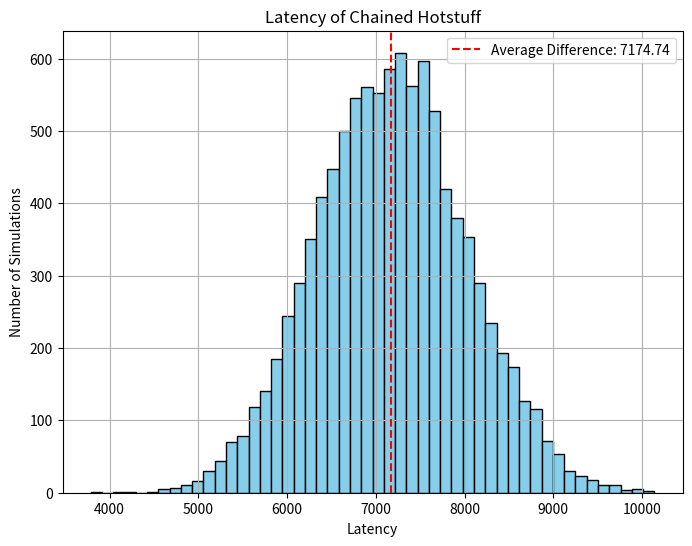
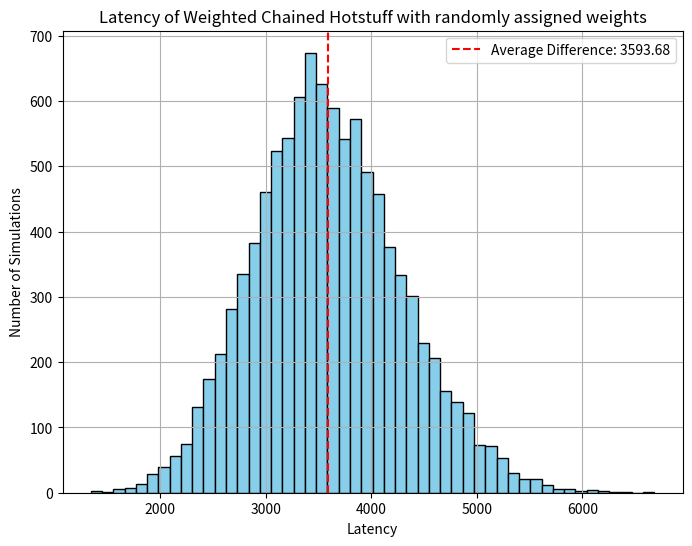
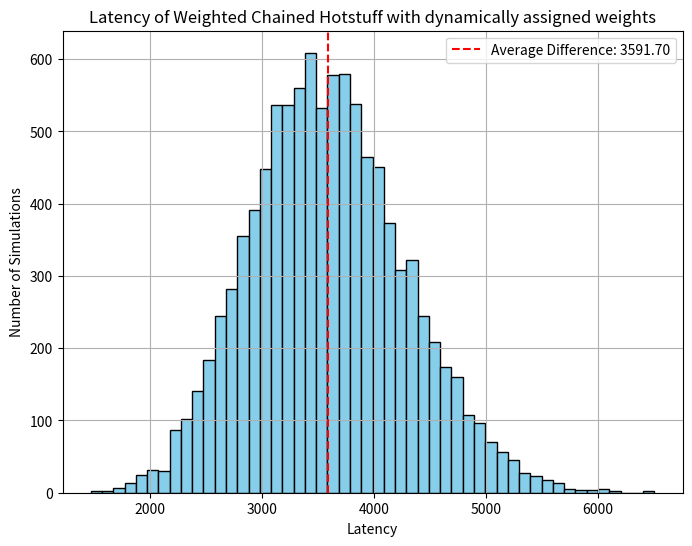

The matplotlib source for these figures, in order:
import random
import heapq
import matplotlib.pyplot as plt


# use the same function for Quorum Formation on both basic and weighted Chained Hotstuff
# we are using weights equal to 1 for the normal version
def formQuorumChained(LMessageReceived, weights, quorumWeight):
    heap = []
    for replicaIdx in range(n):
        heapq.heappush(heap, (LMessageReceived[replicaIdx], weights[replicaIdx]))

    weight = 0
    agreementTime = 0
    while weight < quorumWeight:
        (recivingTime, weightOfVote) = heapq.heappop(heap)
        weight += weightOfVote  ## in Basic Chained Hotstuff all relicas have the same weight
        agreementTime = recivingTime

    return agreementTime


def runChainedHotstuffSimulation(n, numberOfViews, type="basic"):
    # randomly choose the leaders for each new view in the Chained-Hotstuff simulation
    leaderRotation = []
    for _ in range(numberOfViews):
        leaderRotation.append(random.randint(0, n - 1))

    # in the beginning we have to information on the performance of replicas in the previous view
    # -> all replicas perform as good as possible
    replicaPerformance = [0] * n

    # keep track of the total latency prediction of the simulation
    latency = 0

    # queue of commands that we are currently processing
    currentProcessingCommands = []
    for viewNumber in range(numberOfViews):
        # in each view we start a new proposal -> hence add a new command that is currently processed
        currentProcessingCommands.append(viewNumber)

        # given that the Hotstuff algorithm uses 5 phases which use 4 quorum formations, when we get to 5
        # currently processing commands, we need to pop wince the first command in queue is executed and hence finished
        if len(currentProcessingCommands) == 5:
            currentProcessingCommands.pop()

        (latencyOfView, replicaPerformance) = processView(n, f, leaderRotation[viewNumber], currentProcessingCommands,
                                                          type, replicaPerformance)
        latency += latencyOfView

    return latency


def processView(n, f, leaderID, currentProcessingCommands, type, replicaPerformance):
    quorumWeight = 2 * f + 1  # quorum formation condition

    # basic means normal Chained Hotstuff -> all weights are 1
    # random means weighted Chained Hotstuff with the weights assigned randomly
    # dynamic means weighted Chained Hotstuff with weights assigned based on replica performance heuristic based on previous completed view

    # basic weighting scheme
    weights = [1] * n
    if type == "random":
        # the rest of the weights are already Vmin = 1
        # leader should have Vmax weight
        weights[leaderID] = vmax
        replicaID = leaderID

        # keep track how many replicas are assigned Vmax sice only 2f ones should be
        numberOfVmaxReplicas = 1
        while True:
            while weights[replicaID] == vmax:
                replicaID = random.randint(0, n - 1)

            # assign the new randomly chosen replica Vmax weight
            weights[replicaID] = vmax
            numberOfVmaxReplicas += 1

            # stop assigning Vmax replicas when we reach 2*f replicas
            if (numberOfVmaxReplicas == 2 * f):
                break

    elif type == "dynamic":
        # leader should have Vmax weight
        weights[leaderID] = vmax

        heap = []
        for replicaIdx in range(n):
            heapq.heappush(heap, (replicaPerformance[replicaIdx], replicaIdx))

        # keep track how many replicas are assigned Vmax sice only 2f ones should be
        numberOfVmaxReplicas = 1
        while True:
            (latency, replicaID) = heapq.heappop(heap)

            if replicaID == leaderID:
                continue

            weights[replicaID] = vmax
            numberOfVmaxReplicas += 1

            # stop assigning Vmax replicas when we reach 2*f replicas
            if (numberOfVmaxReplicas == 2 * f):
                break

        # the rest of the weights are already Vmin = 1

    # the total time it takes for performing the current phase for each command in the current view
    totalTime = 0
    avgLatency = [0] * n
    for _ in currentProcessingCommands:
        # generate the latency vector of the leader -> latency of leader receiving the vote message from each replica
        Lphase = generateLatenciesToLeader(n, leaderID=leaderID, low=0, high=1000)

        avgLatency += Lphase

        # EXECUTE the current phase of the command -> leader waits for quorum formation with (n - f) messages from replicas
        totalTime += formQuorumChained(Lphase, weights, quorumWeight)

    numberOfProcessingCommands = len(currentProcessingCommands)
    for idx in range(n):
        avgLatency[idx] /= numberOfProcessingCommands

    return (totalTime, avgLatency)


def generateLatenciesToLeader(n, leaderID, low, high):
    L = [0] * n

    for i in range(n):
        if i != leaderID:
            L[i] = random.randint(low, high)

    return L


f = 1  # max num of faulty replicas
delta = 1  # additional replicas
n = 3 * f + 1 + delta  # total num of replicas

vmax = 1 + delta / f  # 2f replicas
vmin = 1  # n - 2f replicas

numberOfViews = 6

## EXPERIMENT
simulations = 10000

avgBasicLatency = 0
avgRandomLatency = 0
avgDynamicLatency = 0

basicLatency = []
randomLatency = []
dynamicLatency = []

for _ in range(simulations):
    # run in BASIC MODE
    latency = runChainedHotstuffSimulation(n, numberOfViews)
    basicLatency.append(latency)
    avgBasicLatency += (latency / simulations)

    # run in RANDOM MODE
    latency = runChainedHotstuffSimulation(n, numberOfViews, type="random")
    randomLatency.append(latency)
    avgRandomLatency += (latency / simulations)

    # run in DYNAMIC MODE
    latency = runChainedHotstuffSimulation(n, numberOfViews, type="dynamic")
    dynamicLatency.append(latency)
    avgDynamicLatency += (latency / simulations)


print(f"We perform Chained Hotstuff using {simulations} simulations of the protocol, using {numberOfViews} views.")
print(f"Average latency of Basic Chained Hotstuff: {avgBasicLatency}")
print(f"Average latency of Weighted Chained Hotstuff - randomly assigned weights: {avgRandomLatency}")
print(f"Average latency of Weighted Chained Hotstuff - dynamically assigned weights: {avgDynamicLatency}")


# Graphical representation for BASIC MODE
plt.figure(figsize=(8, 6))
plt.hist(basicLatency, bins=50, color='skyblue', edgecolor='black')
plt.axvline(x=avgBasicLatency, color='red', linestyle='--', label=f'Average Difference: {avgBasicLatency:.2f}')
plt.title('Latency of Chained Hotstuff')
plt.xlabel('Latency')
plt.ylabel('Number of Simulations')
plt.legend()
plt.grid(True)
plt.show()

# Graphical representation for RANDOM MODE
plt.figure(figsize=(8, 6))
plt.hist(randomLatency, bins=50, color='skyblue', edgecolor='black')
plt.axvline(x=avgRandomLatency, color='red', linestyle='--', label=f'Average Difference: {avgRandomLatency:.2f}')
plt.title('Latency of Weighted Chained Hotstuff with randomly assigned weights')
plt.xlabel('Latency')
plt.ylabel('Number of Simulations')
plt.legend()
plt.grid(True)
plt.show()

# Graphical representation for WEIGHTED MODE
plt.figure(figsize=(8, 6))
plt.hist(dynamicLatency, bins=50, color='skyblue', edgecolor='black')
plt.axvline(x=avgDynamicLatency, color='red', linestyle='--', label=f'Average Difference: {avgDynamicLatency:.2f}')
plt.title('Latency of Weighted Chained Hotstuff with dynamically assigned weights')
plt.xlabel('Latency')
plt.ylabel('Number of Simulations')
plt.legend()
plt.grid(True)
plt.show()
